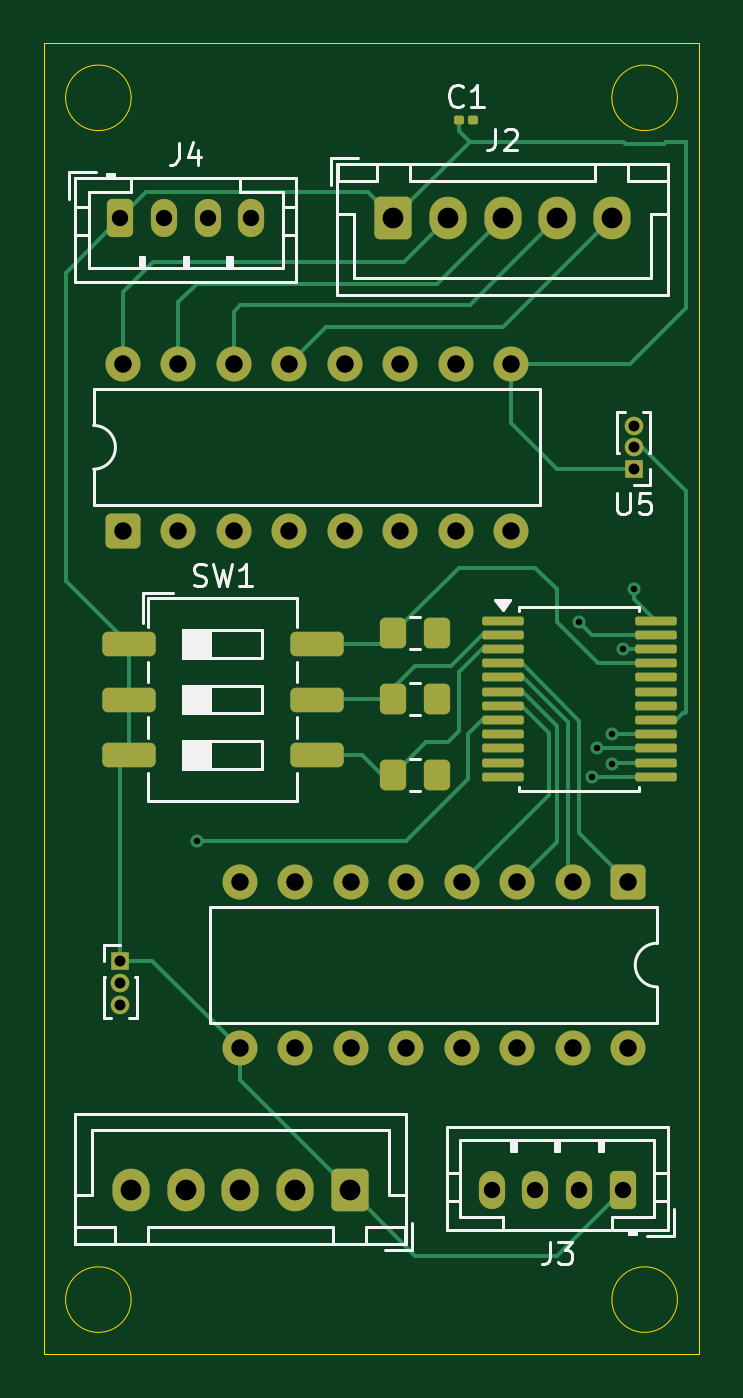
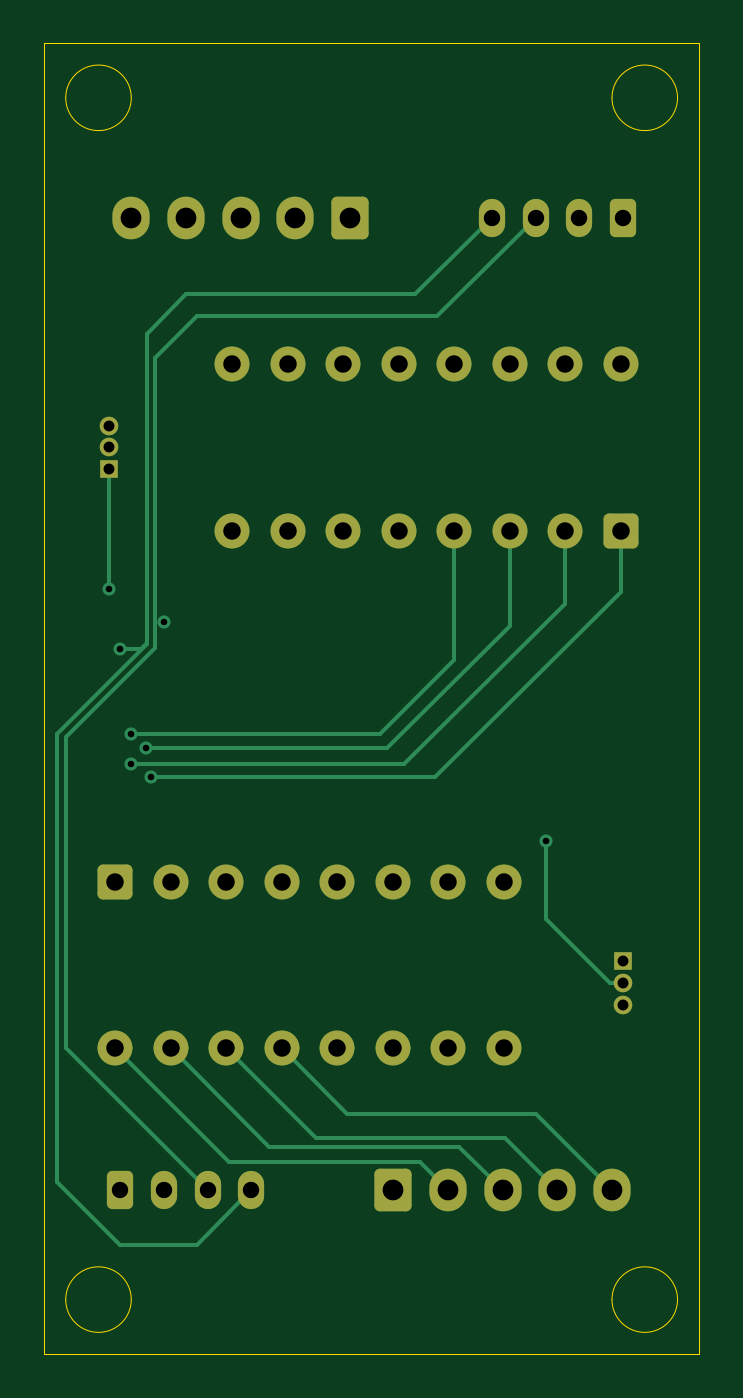
Circuit board: 11 layer files. Board 30.0 x 60.0 mm.
- bottom_copper: SplitFlapDriver-B_Cu.gbr (9034 bytes)
- bottom_mask: SplitFlapDriver-B_Mask.gbr (3404 bytes)
- paste: SplitFlapDriver-B_Paste.gbr (458 bytes)
- bottom_silk: SplitFlapDriver-B_Silkscreen.gbr (459 bytes)
- outline: SplitFlapDriver-Edge_Cuts.gbr (1227 bytes)
- top_copper: SplitFlapDriver-F_Cu.gbr (15918 bytes)
- top_mask: SplitFlapDriver-F_Mask.gbr (4917 bytes)
- paste: SplitFlapDriver-F_Paste.gbr (2516 bytes)
- top_silk: SplitFlapDriver-F_Silkscreen.gbr (16417 bytes)
- drill: SplitFlapDriver-NPTH.drl (269 bytes)
- drill: SplitFlapDriver-PTH.drl (1500 bytes)

=== bottom_copper: SplitFlapDriver-B_Cu.gbr (9034 bytes, source omitted) ===
=== bottom_mask: SplitFlapDriver-B_Mask.gbr (3404 bytes, source withheld) ===
=== paste: SplitFlapDriver-B_Paste.gbr ===
%TF.GenerationSoftware,KiCad,Pcbnew,9.0.6*%
%TF.CreationDate,2025-11-04T10:22:12-06:00*%
%TF.ProjectId,SplitFlapDriver,53706c69-7446-46c6-9170-447269766572,rev?*%
%TF.SameCoordinates,Original*%
%TF.FileFunction,Paste,Bot*%
%TF.FilePolarity,Positive*%
%FSLAX46Y46*%
G04 Gerber Fmt 4.6, Leading zero omitted, Abs format (unit mm)*
G04 Created by KiCad (PCBNEW 9.0.6) date 2025-11-04 10:22:12*
%MOMM*%
%LPD*%
G01*
G04 APERTURE LIST*
G04 APERTURE END LIST*
M02*

=== bottom_silk: SplitFlapDriver-B_Silkscreen.gbr ===
%TF.GenerationSoftware,KiCad,Pcbnew,9.0.6*%
%TF.CreationDate,2025-11-04T10:22:12-06:00*%
%TF.ProjectId,SplitFlapDriver,53706c69-7446-46c6-9170-447269766572,rev?*%
%TF.SameCoordinates,Original*%
%TF.FileFunction,Legend,Bot*%
%TF.FilePolarity,Positive*%
%FSLAX46Y46*%
G04 Gerber Fmt 4.6, Leading zero omitted, Abs format (unit mm)*
G04 Created by KiCad (PCBNEW 9.0.6) date 2025-11-04 10:22:12*
%MOMM*%
%LPD*%
G01*
G04 APERTURE LIST*
G04 APERTURE END LIST*
M02*

=== outline: SplitFlapDriver-Edge_Cuts.gbr ===
%TF.GenerationSoftware,KiCad,Pcbnew,9.0.6*%
%TF.CreationDate,2025-11-04T10:22:12-06:00*%
%TF.ProjectId,SplitFlapDriver,53706c69-7446-46c6-9170-447269766572,rev?*%
%TF.SameCoordinates,Original*%
%TF.FileFunction,Profile,NP*%
%FSLAX46Y46*%
G04 Gerber Fmt 4.6, Leading zero omitted, Abs format (unit mm)*
G04 Created by KiCad (PCBNEW 9.0.6) date 2025-11-04 10:22:12*
%MOMM*%
%LPD*%
G01*
G04 APERTURE LIST*
%TA.AperFunction,Profile*%
%ADD10C,0.050000*%
%TD*%
G04 APERTURE END LIST*
D10*
X161000000Y-72500000D02*
G75*
G02*
X158000000Y-72500000I-1500000J0D01*
G01*
X158000000Y-72500000D02*
G75*
G02*
X161000000Y-72500000I1500000J0D01*
G01*
X136000000Y-72500000D02*
G75*
G02*
X133000000Y-72500000I-1500000J0D01*
G01*
X133000000Y-72500000D02*
G75*
G02*
X136000000Y-72500000I1500000J0D01*
G01*
X161000000Y-127500000D02*
G75*
G02*
X158000000Y-127500000I-1500000J0D01*
G01*
X158000000Y-127500000D02*
G75*
G02*
X161000000Y-127500000I1500000J0D01*
G01*
X136000000Y-127500000D02*
G75*
G02*
X133000000Y-127500000I-1500000J0D01*
G01*
X133000000Y-127500000D02*
G75*
G02*
X136000000Y-127500000I1500000J0D01*
G01*
X132000000Y-70000000D02*
X162000000Y-70000000D01*
X162000000Y-130000000D01*
X132000000Y-130000000D01*
X132000000Y-70000000D01*
M02*

=== top_copper: SplitFlapDriver-F_Cu.gbr (15918 bytes, source omitted) ===
=== top_mask: SplitFlapDriver-F_Mask.gbr ===
%TF.GenerationSoftware,KiCad,Pcbnew,9.0.6*%
%TF.CreationDate,2025-11-04T10:22:12-06:00*%
%TF.ProjectId,SplitFlapDriver,53706c69-7446-46c6-9170-447269766572,rev?*%
%TF.SameCoordinates,Original*%
%TF.FileFunction,Soldermask,Top*%
%TF.FilePolarity,Negative*%
%FSLAX46Y46*%
G04 Gerber Fmt 4.6, Leading zero omitted, Abs format (unit mm)*
G04 Created by KiCad (PCBNEW 9.0.6) date 2025-11-04 10:22:12*
%MOMM*%
%LPD*%
G01*
G04 APERTURE LIST*
G04 Aperture macros list*
%AMRoundRect*
0 Rectangle with rounded corners*
0 $1 Rounding radius*
0 $2 $3 $4 $5 $6 $7 $8 $9 X,Y pos of 4 corners*
0 Add a 4 corners polygon primitive as box body*
4,1,4,$2,$3,$4,$5,$6,$7,$8,$9,$2,$3,0*
0 Add four circle primitives for the rounded corners*
1,1,$1+$1,$2,$3*
1,1,$1+$1,$4,$5*
1,1,$1+$1,$6,$7*
1,1,$1+$1,$8,$9*
0 Add four rect primitives between the rounded corners*
20,1,$1+$1,$2,$3,$4,$5,0*
20,1,$1+$1,$4,$5,$6,$7,0*
20,1,$1+$1,$6,$7,$8,$9,0*
20,1,$1+$1,$8,$9,$2,$3,0*%
G04 Aperture macros list end*
%ADD10RoundRect,0.100000X-0.850000X-0.100000X0.850000X-0.100000X0.850000X0.100000X-0.850000X0.100000X0*%
%ADD11RoundRect,0.250000X-0.970000X-0.310000X0.970000X-0.310000X0.970000X0.310000X-0.970000X0.310000X0*%
%ADD12RoundRect,0.250000X-0.350000X-0.450000X0.350000X-0.450000X0.350000X0.450000X-0.350000X0.450000X0*%
%ADD13O,1.700000X1.950000*%
%ADD14RoundRect,0.250000X-0.600000X-0.725000X0.600000X-0.725000X0.600000X0.725000X-0.600000X0.725000X0*%
%ADD15RoundRect,0.250000X0.550000X-0.550000X0.550000X0.550000X-0.550000X0.550000X-0.550000X-0.550000X0*%
%ADD16C,1.600000*%
%ADD17RoundRect,0.250000X-0.350000X-0.625000X0.350000X-0.625000X0.350000X0.625000X-0.350000X0.625000X0*%
%ADD18O,1.200000X1.750000*%
%ADD19R,0.850000X0.850000*%
%ADD20C,0.850000*%
%ADD21RoundRect,0.250000X0.600000X0.725000X-0.600000X0.725000X-0.600000X-0.725000X0.600000X-0.725000X0*%
%ADD22RoundRect,0.100000X-0.130000X-0.100000X0.130000X-0.100000X0.130000X0.100000X-0.130000X0.100000X0*%
%ADD23RoundRect,0.250000X0.350000X0.625000X-0.350000X0.625000X-0.350000X-0.625000X0.350000X-0.625000X0*%
%ADD24RoundRect,0.250000X-0.550000X0.550000X-0.550000X-0.550000X0.550000X-0.550000X0.550000X0.550000X0*%
G04 APERTURE END LIST*
D10*
%TO.C,U1*%
X160000000Y-96425000D03*
X160000000Y-97075000D03*
X160000000Y-97725000D03*
X160000000Y-98375000D03*
X160000000Y-99025000D03*
X160000000Y-99675000D03*
X160000000Y-100325000D03*
X160000000Y-100975000D03*
X160000000Y-101625000D03*
X160000000Y-102275000D03*
X160000000Y-102925000D03*
X160000000Y-103575000D03*
X153000000Y-103575000D03*
X153000000Y-102925000D03*
X153000000Y-102275000D03*
X153000000Y-101625000D03*
X153000000Y-100975000D03*
X153000000Y-100325000D03*
X153000000Y-99675000D03*
X153000000Y-99025000D03*
X153000000Y-98375000D03*
X153000000Y-97725000D03*
X153000000Y-97075000D03*
X153000000Y-96425000D03*
%TD*%
D11*
%TO.C,SW1*%
X144500000Y-97500000D03*
X144500000Y-100040000D03*
X144500000Y-102580000D03*
X135890000Y-102580000D03*
X135890000Y-100040000D03*
X135890000Y-97500000D03*
%TD*%
D12*
%TO.C,R2*%
X150000000Y-100000000D03*
X148000000Y-100000000D03*
%TD*%
%TO.C,R1*%
X148000000Y-103500000D03*
X150000000Y-103500000D03*
%TD*%
%TO.C,R3*%
X148000000Y-97000000D03*
X150000000Y-97000000D03*
%TD*%
D13*
%TO.C,J2*%
X158000000Y-78000000D03*
X155500000Y-78000000D03*
X153000000Y-78000000D03*
X150500000Y-78000000D03*
D14*
X148000000Y-78000000D03*
%TD*%
D15*
%TO.C,U3*%
X135610000Y-92305000D03*
D16*
X138150000Y-92305000D03*
X140690000Y-92305000D03*
X143230000Y-92305000D03*
X145770000Y-92305000D03*
X148310000Y-92305000D03*
X150850000Y-92305000D03*
X153390000Y-92305000D03*
X153390000Y-84685000D03*
X150850000Y-84685000D03*
X148310000Y-84685000D03*
X145770000Y-84685000D03*
X143230000Y-84685000D03*
X140690000Y-84685000D03*
X138150000Y-84685000D03*
X135610000Y-84685000D03*
%TD*%
D17*
%TO.C,J4*%
X135500000Y-78000000D03*
D18*
X137500000Y-78000000D03*
X139500000Y-78000000D03*
X141500000Y-78000000D03*
%TD*%
D19*
%TO.C,U5*%
X159000000Y-89500000D03*
D20*
X159000000Y-88500000D03*
X159000000Y-87500000D03*
%TD*%
D19*
%TO.C,U4*%
X135500000Y-112000000D03*
D20*
X135500000Y-113000000D03*
X135500000Y-114000000D03*
%TD*%
D21*
%TO.C,J1*%
X146000000Y-122500000D03*
D13*
X143500000Y-122500000D03*
X141000000Y-122500000D03*
X138500000Y-122500000D03*
X136000000Y-122500000D03*
%TD*%
D22*
%TO.C,C1*%
X151025000Y-73500000D03*
X151665000Y-73500000D03*
%TD*%
D18*
%TO.C,J3*%
X152500000Y-122500000D03*
X154500000Y-122500000D03*
X156500000Y-122500000D03*
D23*
X158500000Y-122500000D03*
%TD*%
D24*
%TO.C,U2*%
X158740000Y-108380000D03*
D16*
X156200000Y-108380000D03*
X153660000Y-108380000D03*
X151120000Y-108380000D03*
X148580000Y-108380000D03*
X146040000Y-108380000D03*
X143500000Y-108380000D03*
X140960000Y-108380000D03*
X140960000Y-116000000D03*
X143500000Y-116000000D03*
X146040000Y-116000000D03*
X148580000Y-116000000D03*
X151120000Y-116000000D03*
X153660000Y-116000000D03*
X156200000Y-116000000D03*
X158740000Y-116000000D03*
%TD*%
M02*

=== paste: SplitFlapDriver-F_Paste.gbr (2516 bytes, source withheld) ===
=== top_silk: SplitFlapDriver-F_Silkscreen.gbr (16417 bytes, source omitted) ===
=== drill: SplitFlapDriver-NPTH.drl ===
M48
; DRILL file {KiCad 9.0.6} date 2025-11-04T10:22:33-0600
; FORMAT={-:-/ absolute / metric / decimal}
; #@! TF.CreationDate,2025-11-04T10:22:33-06:00
; #@! TF.GenerationSoftware,Kicad,Pcbnew,9.0.6
; #@! TF.FileFunction,NonPlated,1,2,NPTH
FMAT,2
METRIC
%
G90
G05
M30

=== drill: SplitFlapDriver-PTH.drl ===
M48
; DRILL file {KiCad 9.0.6} date 2025-11-04T10:22:33-0600
; FORMAT={-:-/ absolute / metric / decimal}
; #@! TF.CreationDate,2025-11-04T10:22:33-06:00
; #@! TF.GenerationSoftware,Kicad,Pcbnew,9.0.6
; #@! TF.FileFunction,Plated,1,2,PTH
FMAT,2
METRIC
; #@! TA.AperFunction,Plated,PTH,ViaDrill
T1C0.300
; #@! TA.AperFunction,Plated,PTH,ComponentDrill
T2C0.500
; #@! TA.AperFunction,Plated,PTH,ComponentDrill
T3C0.750
; #@! TA.AperFunction,Plated,PTH,ComponentDrill
T4C0.800
; #@! TA.AperFunction,Plated,PTH,ComponentDrill
T5C0.950
%
G90
G05
T1
X139.0Y-106.5
X156.5Y-96.5
X157.1Y-103.6
X157.309Y-102.275
X158.0Y-101.625
X158.0Y-103.0
X158.5Y-97.725
X159.0Y-95.0
T2
X135.5Y-112.0
X135.5Y-113.0
X135.5Y-114.0
X159.0Y-87.5
X159.0Y-88.5
X159.0Y-89.5
T3
X135.5Y-78.0
X137.5Y-78.0
X139.5Y-78.0
X141.5Y-78.0
X152.5Y-122.5
X154.5Y-122.5
X156.5Y-122.5
X158.5Y-122.5
T4
X135.61Y-84.685
X135.61Y-92.305
X138.15Y-84.685
X138.15Y-92.305
X140.69Y-84.685
X140.69Y-92.305
X140.96Y-108.38
X140.96Y-116.0
X143.23Y-84.685
X143.23Y-92.305
X143.5Y-108.38
X143.5Y-116.0
X145.77Y-84.685
X145.77Y-92.305
X146.04Y-108.38
X146.04Y-116.0
X148.31Y-84.685
X148.31Y-92.305
X148.58Y-108.38
X148.58Y-116.0
X150.85Y-84.685
X150.85Y-92.305
X151.12Y-108.38
X151.12Y-116.0
X153.39Y-84.685
X153.39Y-92.305
X153.66Y-108.38
X153.66Y-116.0
X156.2Y-108.38
X156.2Y-116.0
X158.74Y-108.38
X158.74Y-116.0
T5
X136.0Y-122.5
X138.5Y-122.5
X141.0Y-122.5
X143.5Y-122.5
X146.0Y-122.5
X148.0Y-78.0
X150.5Y-78.0
X153.0Y-78.0
X155.5Y-78.0
X158.0Y-78.0
M30
